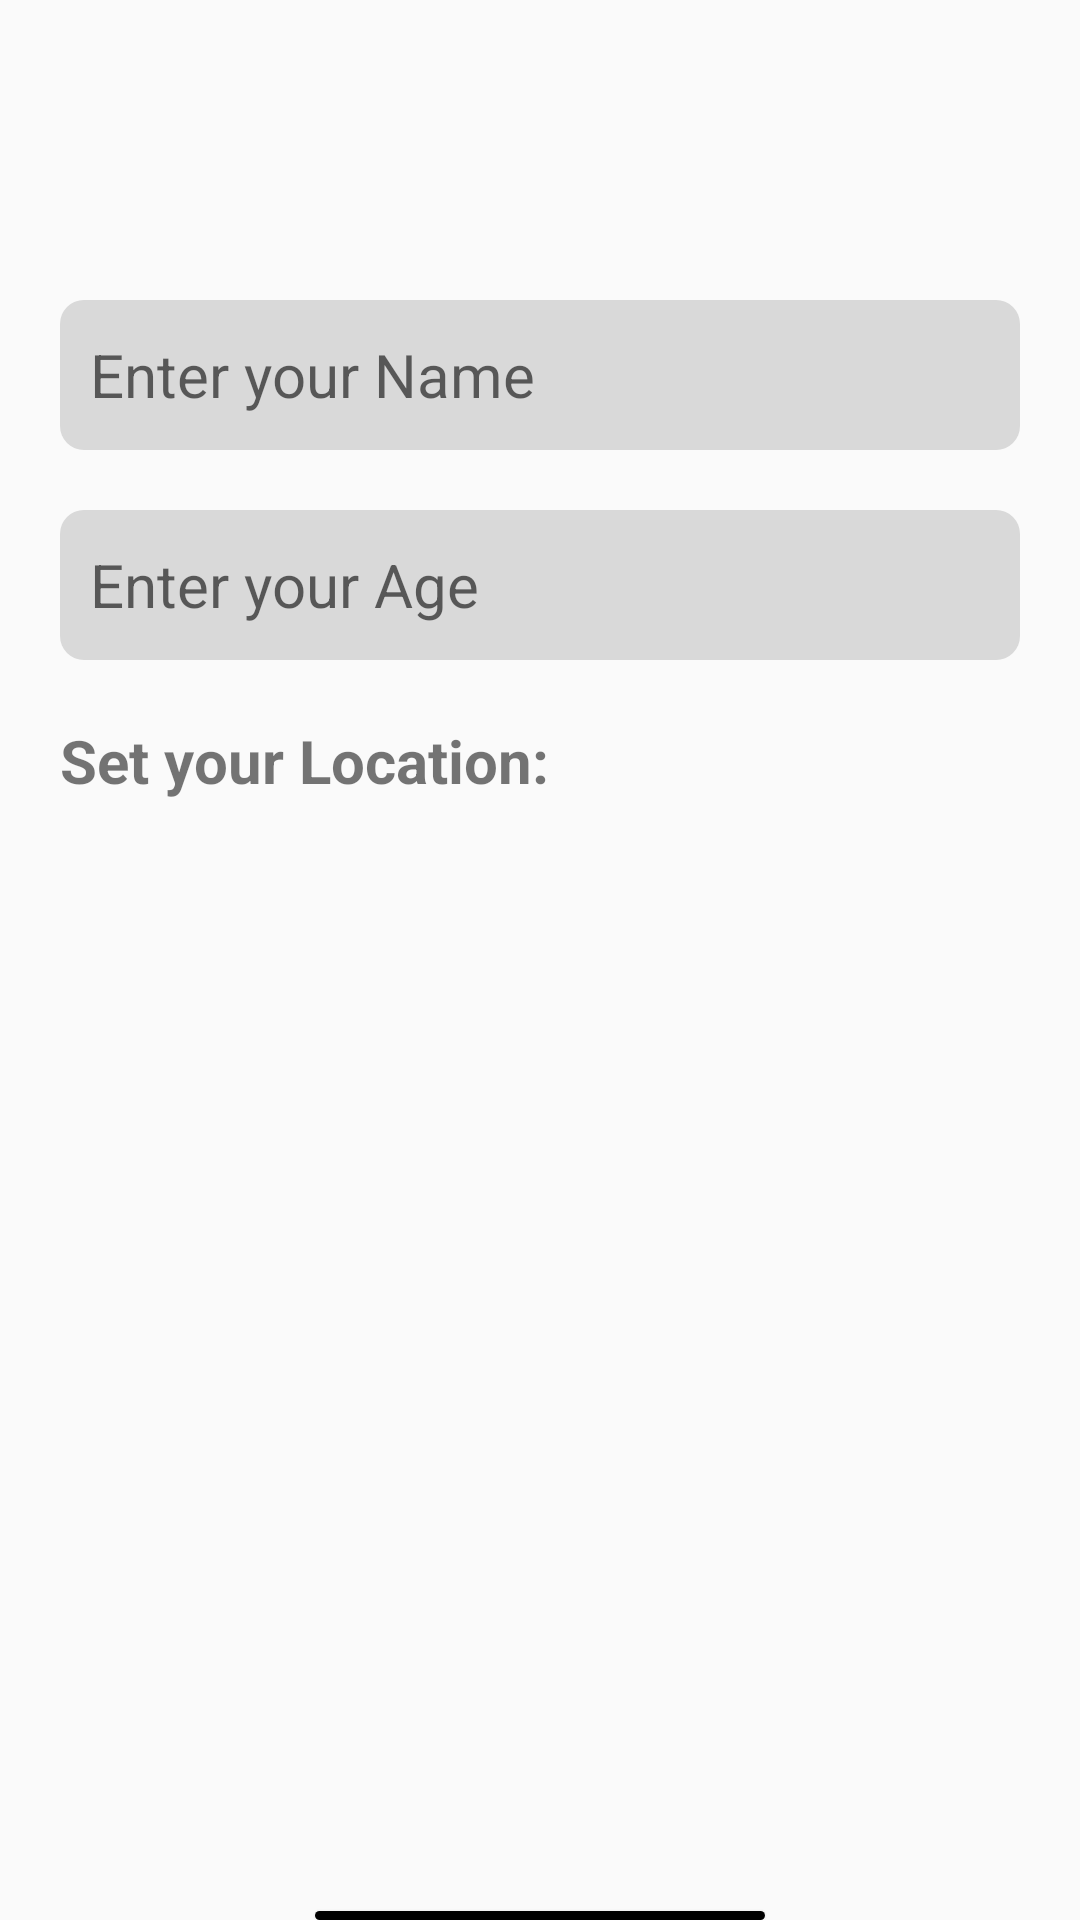

Reconstruct the res/layout file that produces this screen, plus the resources it refers to.
<!-- AndroidManifest.xml: application theme Base.Theme.GeoConnect -->
<!-- res/layout/profile.xml -->
<?xml version="1.0" encoding="utf-8"?>
<RelativeLayout xmlns:android="http://schemas.android.com/apk/res/android"
    android:layout_width="match_parent"
    android:layout_height="match_parent">
    <EditText
        android:id="@+id/name"
        android:layout_marginStart="20dp"
        android:layout_marginEnd="20dp"
        android:layout_width="match_parent"
        android:layout_height="50dp"
        android:textSize="20sp"
        android:paddingLeft="10dp"
        android:layout_marginTop="100dp"
        android:background="@drawable/rounded_edittext"
        android:hint="Enter your Name"/>
    <EditText
        android:id="@+id/age"
        android:layout_below="@id/name"
        android:layout_marginStart="20dp"
        android:layout_marginEnd="20dp"
        android:layout_marginTop="20dp"
        android:textSize="20sp"
        android:paddingLeft="10dp"
        android:layout_width="match_parent"
        android:layout_height="50dp"
        android:background="@drawable/rounded_edittext"
        android:hint="Enter your Age"/>


    <TextView
        android:id="@+id/location_text"
        android:layout_width="wrap_content"
        android:layout_height="wrap_content"
        android:layout_below="@id/age"
        android:layout_marginStart="20dp"
        android:layout_marginTop="20dp"
        android:text="Set your Location:"
        android:textSize="20sp"
        android:textStyle="bold" />

    <FrameLayout
        android:id="@+id/mapView"
        android:layout_width="300dp"
        android:layout_height="300dp"
        android:layout_below="@id/location_text"
        android:layout_centerHorizontal="true"
        android:layout_marginStart="55dp"
        android:layout_marginTop="20dp"/>
    <Button
        android:id="@+id/save"
        android:layout_width="150dp"
        android:layout_height="40dp"
        android:layout_below="@id/mapView"
        android:text="Save"
        android:background="@drawable/rounded_button"
        android:textColor="@color/white"
        android:layout_centerHorizontal="true"
        android:layout_marginTop="50dp"/>

</RelativeLayout>
<!-- resources referenced by this layout -->
<resources>
  <color name="white">#FFFFFFFF</color>
  <!-- drawable rounded_button (drawable) -->
  <shape xmlns:android="http://schemas.android.com/apk/res/android">
      <solid android:color="#FF000000" /> 
      <corners android:radius="8dp" /> 
  </shape>
  <!-- drawable rounded_edittext (drawable) -->
  <shape xmlns:android="http://schemas.android.com/apk/res/android">
      <solid android:color="#d9d9d9" /> 
      <corners android:radius="8dp" /> 
  </shape>
  <style name="Base.Theme.GeoConnect" parent="Theme.AppCompat.Light.DarkActionBar">
          
          
      </style>
</resources>
